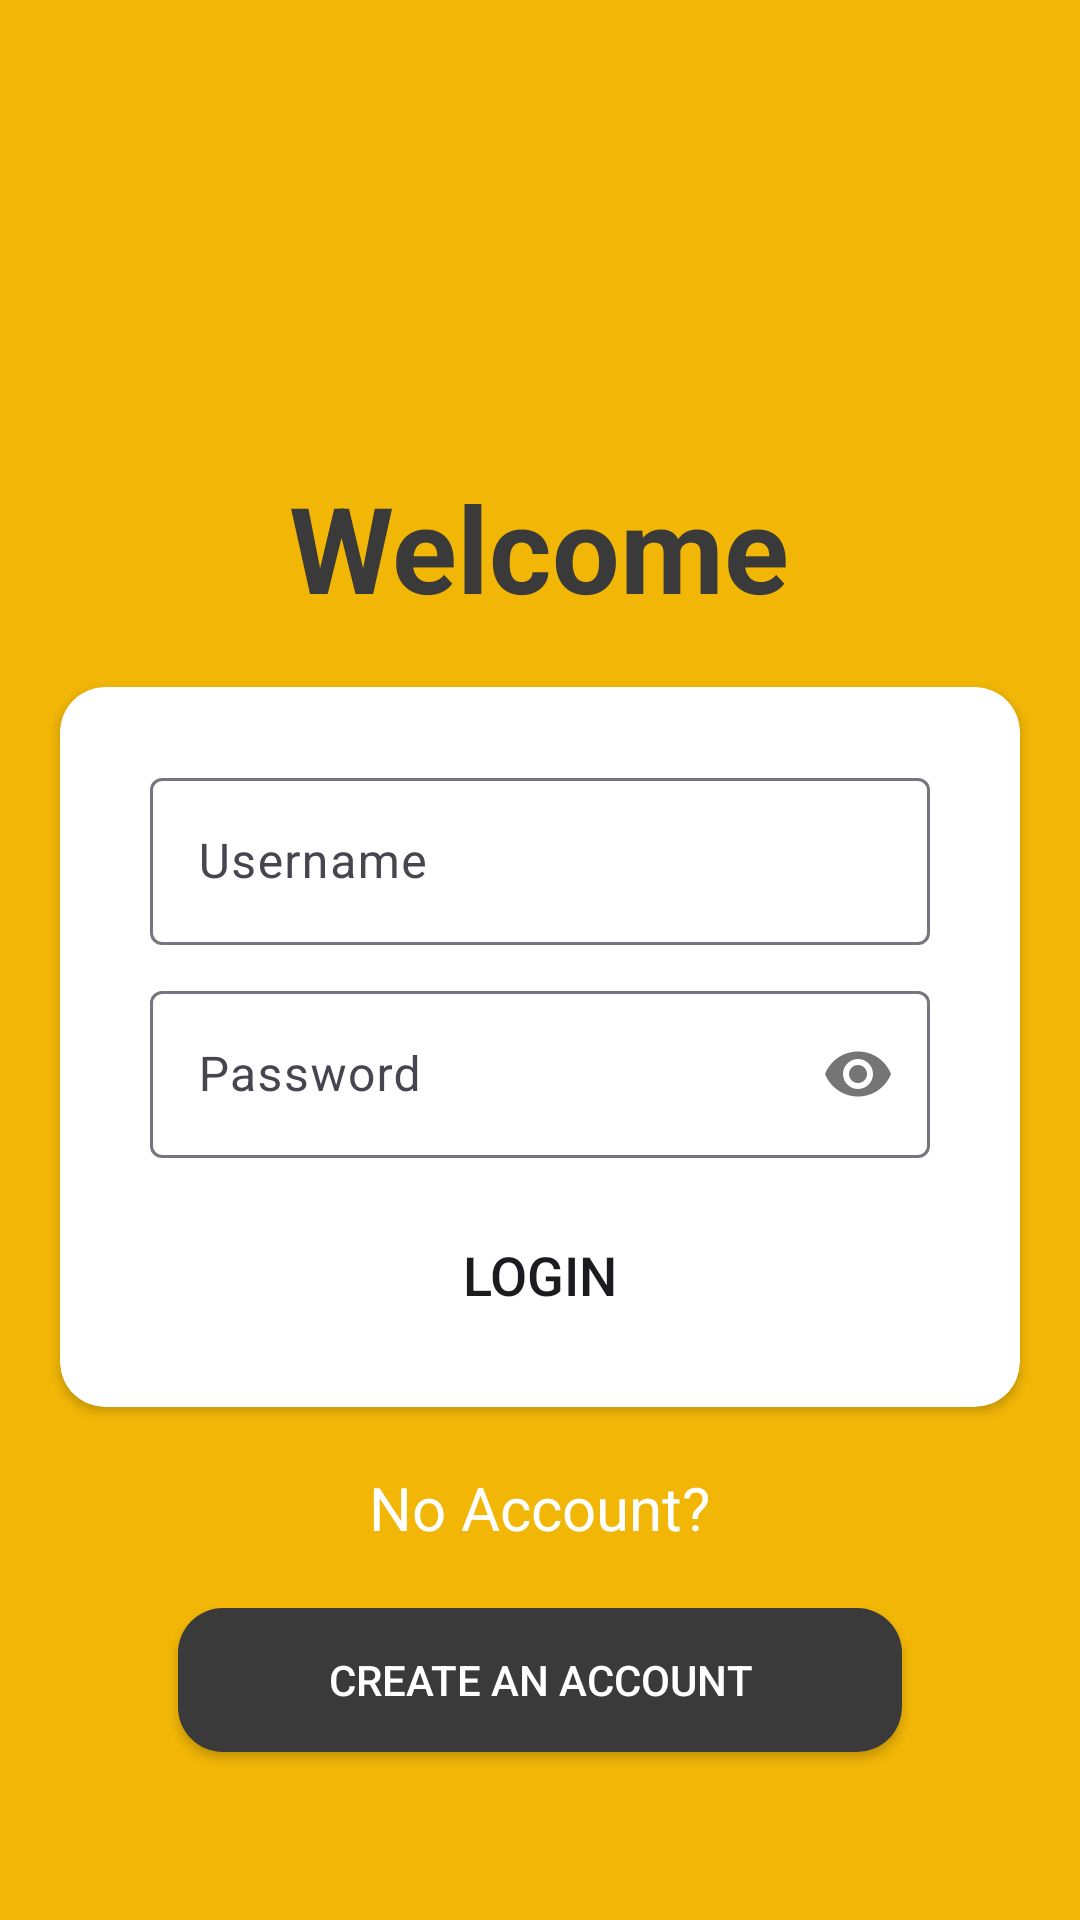

Reconstruct the res/layout file that produces this screen, plus the resources it refers to.
<!-- AndroidManifest.xml: application theme Theme.StartupTourism -->
<!-- res/layout/activity_login.xml -->
<?xml version="1.0" encoding="utf-8"?>
<LinearLayout xmlns:android="http://schemas.android.com/apk/res/android"
    xmlns:app="http://schemas.android.com/apk/res-auto"
    xmlns:tools="http://schemas.android.com/tools"
    android:layout_width="match_parent"
    android:layout_height="match_parent"
    android:background="@color/yellow"
    android:gravity="center"
    android:orientation="vertical"
    tools:context=".Activities.Both.Login">

    <ImageView
        android:layout_width="100dp"
        android:layout_height="100dp"
        android:src="@drawable/ic_bed"
        app:tint="@color/gray_black" />

    <TextView
        android:layout_width="wrap_content"
        android:layout_height="wrap_content"
        android:layout_marginBottom="20dp"
        android:text="Welcome"
        android:textColor="@color/gray_black"
        android:textSize="40sp"
        android:textStyle="bold" />

    <androidx.cardview.widget.CardView
        android:layout_width="match_parent"
        android:layout_height="wrap_content"
        android:layout_marginHorizontal="20dp"
        app:cardCornerRadius="15dp">

        <LinearLayout
            android:layout_width="match_parent"
            android:layout_height="wrap_content"
            android:layout_marginHorizontal="10dp"
            android:orientation="vertical"
            android:padding="20dp">

            <com.google.android.material.textfield.TextInputLayout
                android:id="@+id/layout_edtUsername"
                android:layout_width="match_parent"
                android:layout_height="wrap_content"
                android:layout_marginVertical="5dp"
                android:hint="Username"
                app:endIconMode="clear_text">

                <com.google.android.material.textfield.TextInputEditText
                    android:id="@+id/edtUsername"
                    android:layout_width="match_parent"
                    android:layout_height="wrap_content"
                    android:singleLine="true" />
            </com.google.android.material.textfield.TextInputLayout>

            <com.google.android.material.textfield.TextInputLayout
                android:id="@+id/layout_edtPassword"
                android:layout_width="match_parent"
                android:layout_height="wrap_content"
                android:layout_marginVertical="5dp"
                android:hint="Password"
                app:passwordToggleEnabled="true">

                <com.google.android.material.textfield.TextInputEditText
                    android:id="@+id/edtPassword"
                    android:layout_width="match_parent"
                    android:layout_height="wrap_content"
                    android:inputType="textPassword"
                    android:singleLine="true" />
            </com.google.android.material.textfield.TextInputLayout>

            <Button
                android:id="@+id/btnLogin"
                android:layout_width="match_parent"
                android:layout_height="wrap_content"
                android:layout_marginTop="10dp"
                android:background="@drawable/btn_solid"
                android:text="Login"
                android:textSize="18sp"
                app:backgroundTint="@null" />

        </LinearLayout>
    </androidx.cardview.widget.CardView>

    <TextView
        android:layout_width="wrap_content"
        android:layout_height="wrap_content"
        android:layout_marginVertical="20dp"
        android:text="No Account?"
        android:textColor="@color/white"

        android:textSize="20sp" />

    <Button
        android:id="@+id/btnCreateAccount"
        android:layout_width="wrap_content"
        android:layout_height="wrap_content"
        android:background="@drawable/btn_solid_black"
        android:paddingHorizontal="50dp"
        android:text="Create an Account"
        android:textColor="@color/white"
        app:backgroundTint="@null" />


</LinearLayout>
<!-- resources referenced by this layout -->
<resources>
  <color name="gray_black">#3A3A3A</color>
  <color name="white">#FFFFFFFF</color>
  <color name="yellow">#F1B606</color>
  <!-- drawable btn_solid_black (drawable) -->
  <?xml version="1.0" encoding="utf-8"?>
  <shape xmlns:android="http://schemas.android.com/apk/res/android">
  
      <solid android:color="@color/gray_black" />
      <corners android:radius="15dp" />
  </shape>
  <style name="Theme.StartupTourism" parent="Base.Theme.StartupTourism" />
  <style name="Base.Theme.StartupTourism" parent="Theme.Material3.DayNight.NoActionBar">
          
           <item name="colorPrimary">@color/yellow</item>
      </style>
</resources>
